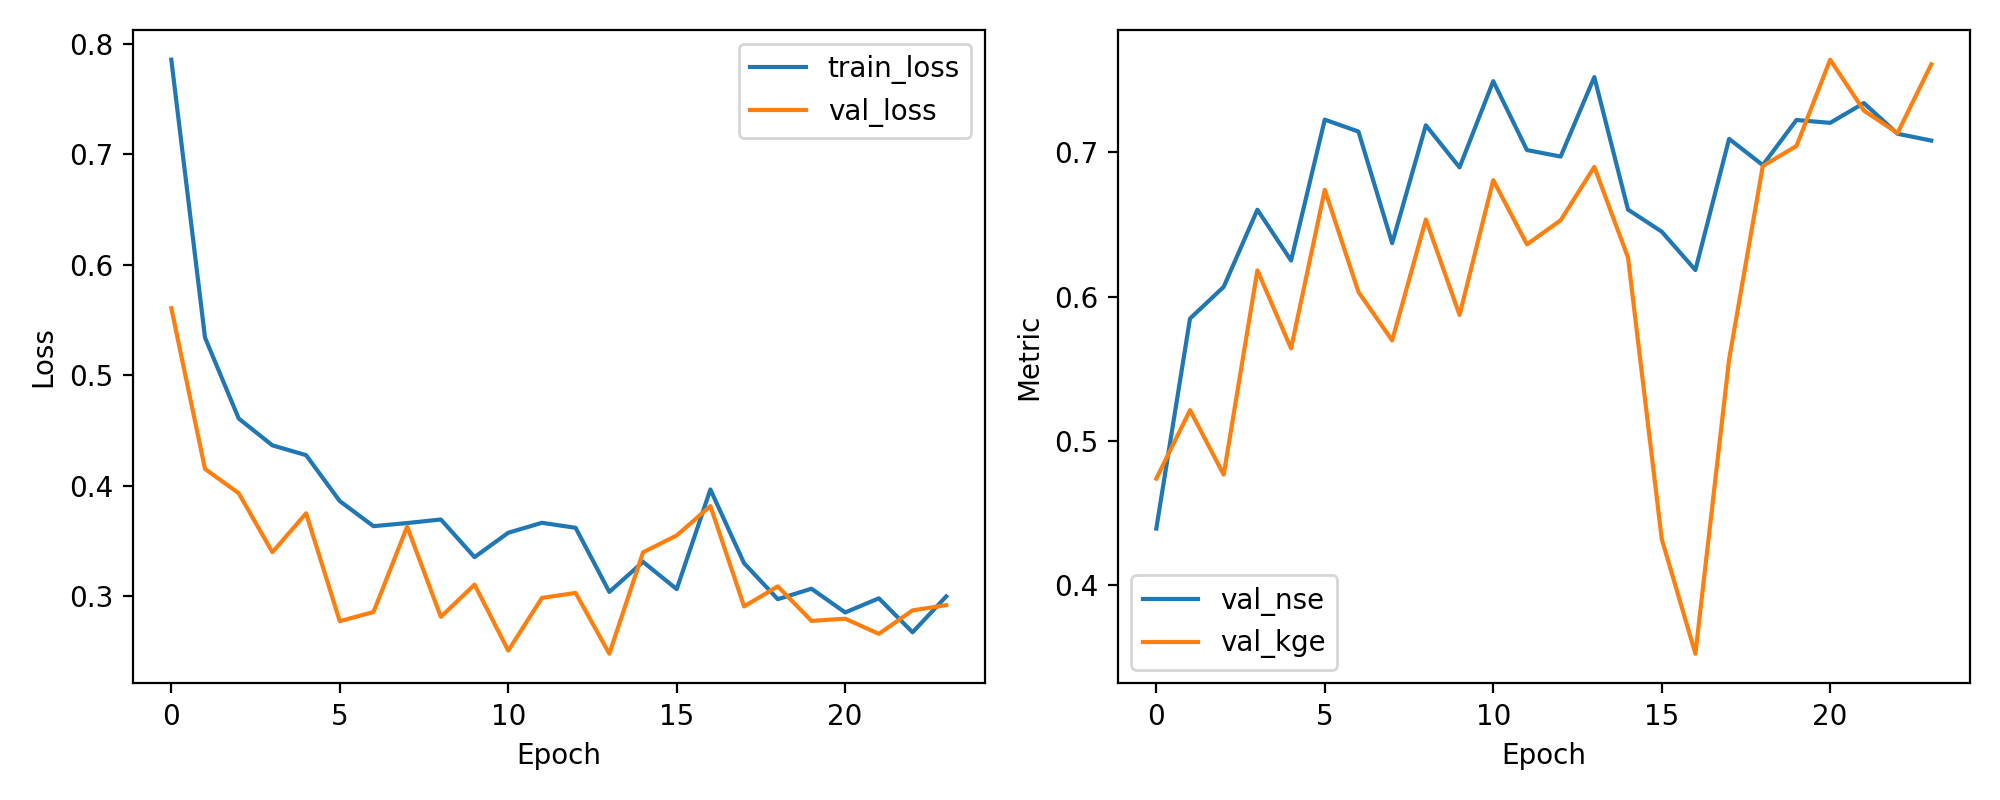

The file beside this chart, header and first rows:
epoch, train_loss, val_loss, val_nse, val_kge
1, 0.7855, 0.5607, 0.4393, 0.4739
2, 0.5342, 0.4153, 0.5847, 0.5213
3, 0.4609, 0.3933, 0.6067, 0.4766
4, 0.4366, 0.3399, 0.6601, 0.6181
5, 0.4277, 0.3751, 0.6249, 0.564
6, 0.3862, 0.2775, 0.7225, 0.6739
7, 0.3635, 0.2858, 0.7142, 0.6031
8, 0.3663, 0.3631, 0.6369, 0.5696
9, 0.3695, 0.2814, 0.7186, 0.6533
10, 0.3355, 0.3106, 0.6894, 0.5872
11, 0.3575, 0.2509, 0.7491, 0.6806
12, 0.3665, 0.2986, 0.7014, 0.6361
13, 0.362, 0.3031, 0.6969, 0.6528
14, 0.304, 0.2481, 0.7519, 0.6897
15, 0.3312, 0.3398, 0.6602, 0.627
16, 0.3065, 0.3551, 0.6449, 0.4322
17, 0.3967, 0.3817, 0.6183, 0.3526
18, 0.3299, 0.2908, 0.7092, 0.5564
19, 0.2974, 0.309, 0.691, 0.6904
20, 0.3069, 0.2778, 0.7222, 0.7042
21, 0.2854, 0.2798, 0.7202, 0.764
22, 0.2982, 0.2661, 0.7339, 0.7287
23, 0.2675, 0.2873, 0.7127, 0.7132
24, 0.3, 0.292, 0.708, 0.7608
